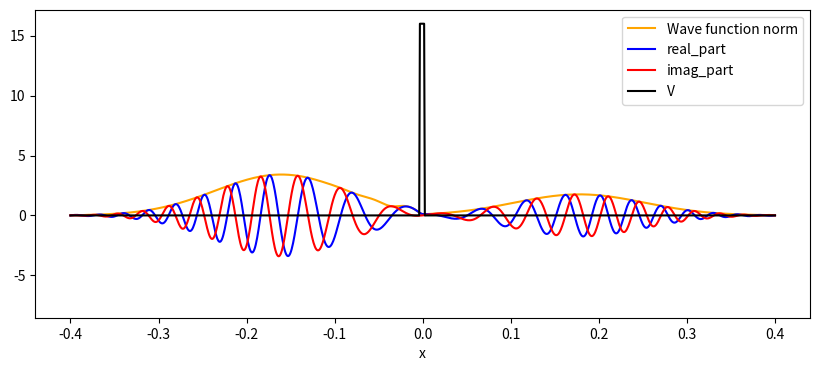

Source code (Python):
# %%
from typing import List

import matplotlib.animation as animation
import matplotlib.pyplot as plt
import numpy as np
from tqdm import tqdm

# %%
# GIF文件名称
gif_name = "tunneling effect"

# 约化普朗克常数
hbar: float = 1.
# 粒子质量
m: float = 10000

# 区域[-L,L]
L: float = 4e-1

# 区域网格数
N: int = 1000

# 运行的总时间
Time: float = 5
# delta_t
dt: float = 2e-4

dx: float = L / N
x_Line = np.linspace(-L, L, num=N + 1)

# Psi[n,i]的数据结构: list[np.array(N+1)]
array_Psi: List = []

# 势能函数
V = np.zeros(N + 1)
V0=16

for i in range(int(N/2-N/300),int(N/2+N/300)):
    V[i]=V0


# 粒子参数
sigma: float = 2e-2
x0: float = -L/3
p0: float = 150

# 隐式方法用的矩阵
matrix_S = np.zeros([N+1, N+1])


# %%
# 初值条件，高斯波函数


def project_init():
    """ 
    清空array_Psi;
    设定初值条件;
    生成隐式方法需要的矩阵，默认边界条件为驻点;
     """
    global array_Psi, matrix_S

    array_Psi = []

    # 生成一个等差数列
    x = np.linspace(-L, L, num=N + 1)

    # 高斯波函数
    Psi_temp = (1/(2*np.pi*(sigma**2))**(1/4)) * \
        np.exp(-(x-x0)**2/(2*sigma)**2)*np.exp(1j * p0*x/hbar)

    # 归一化
    norm = np.sqrt(dx * np.sum(np.abs(Psi_temp)**2))
    Psi_temp /= norm

    array_Psi.append(Psi_temp)

    # 隐式方法需要的矩阵
    A = (1j * hbar)/dt - (hbar**2)/(m*(dx**2))-V
    B = (hbar**2)/(2*m*(dx**2))

    vec_temp1 = np.ones(N)

    matrix_T = (
        B*np.diagflat(vec_temp1, 1) +
        np.diagflat(A, 0) +
        B*np.diagflat(vec_temp1, -1)
    )
    matrix_T[0][0] = matrix_T[N][N] = 1
    matrix_T[0][1] = matrix_T[N][N-1] = 0

    matrix_T_inv = np.linalg.inv(matrix_T)

    vec_temp2 = np.ones(N+1)
    matrix_Temp1 = np.diagflat(vec_temp2, 0)
    matrix_Temp1[0][0] = matrix_Temp1[N][N] = 0

    matrix_S = np.dot(matrix_T_inv, matrix_Temp1)*(1j*hbar/dt)


# %%
""" 
边界条件可采用吸收边界条件、非定常边界条件、周期边界条件
 """


def Psi(n: int, i: int) -> float:
    """ 
    从 array_Psi 中读取[n,i]处的值；
     """
    if (n < 0):
        print("warning: mistake n!!!")
        return 0

    if (i >= 0 and i <= N):
        return array_Psi[n][i]
    # elif (i == -1):
    #     # 边界条件
    #     return 2*array_Psi[n][0]-array_Psi[n][1]
    #     # return array_Psi[n][0]
    # elif (i == N+1):
    #     # 边界条件
    #     return 2*array_Psi[n][N]-array_Psi[n][N-1]
    #     # return array_Psi[n][N]
    else:
        print("warning: mistake i!!!")
        return 0


def apply_absorbing_boundary_conditions(psi, dx, dt, absorbing_width):
    # 这个函数chatgpt给的，不知道对不对
    """
    在一维波函数 psi 上应用外推网格法吸收边界条件。
    psi: 一维波函数数组，大小为 (nx,)
    dx: 空间步长
    dt: 时间步长
    absorbing_width: 吸收层宽度，以空间步长为单位

    返回更新后的波函数 psi_new。
    """
    # 计算波函数大小
    nx = psi.shape[0]

    # 计算梯度和二阶导数
    d_psi_dx = np.gradient(psi, dx)
    d2_psi_dx2 = np.gradient(d_psi_dx, dx)

    # 计算吸收层内的外推距离和衰减系数
    x_absorb = np.linspace(-absorbing_width*dx, 0, absorbing_width)
    k = np.log(2)/((absorbing_width*dx)**2)

    # 应用吸收边界条件
    psi_new = psi.copy()
    for i in range(absorbing_width):
        # 对吸收层左侧的波函数进行外推和衰减
        psi_new[i] = psi[i] - \
            np.exp(-k*(x_absorb[i]-dx)*dt)*(d_psi_dx[i]+d2_psi_dx2[i]*dx)*dx
        psi_new[i] *= np.exp(-k*(x_absorb[i]-dx)*dt)
        # 对吸收层右侧的波函数进行外推和衰减
        psi_new[-i-1] = psi[-i-1] - \
            np.exp(-k*(x_absorb[i]-dx)*dt) * \
            (-d_psi_dx[-i-1]+d2_psi_dx2[-i-1]*dx)*dx
        psi_new[-i-1] *= np.exp(-k*(x_absorb[i]-dx)*dt)

    return psi_new


def next_step():
    """ 
    计算一个时间步
     """

    # 显式方法

    # new_Psi = np.zeros(N + 1, dtype=np.complex128)
    # n = len(array_Psi) - 1

    # for i in range(1, N):
    #     Temp1 = (-hbar**2 / (2 * m)) * ((Psi(n, i + 1) - 2 *
    #                                      Psi(n, i) + Psi(n, i - 1)) / (dx**2)) + V[i] * Psi(n, i)
    #     new_Psi[i] = (Temp1 * dt) / (1j * hbar) + Psi(n, i)

    # # new_Psi = apply_absorbing_boundary_conditions(new_Psi, dx, dt, 20)

    # 隐式方法

    new_Psi = np.dot(matrix_S, array_Psi[-1])
    
    # 周期边界条件
    new_Psi[0]=new_Psi[N-1]
    new_Psi[N]=new_Psi[1]

    array_Psi.append(new_Psi)


# %%

def Wave_function_rendering(aPsi):
    wave_norm = np.abs(aPsi)
    real_part = np.real(aPsi)
    imag_part = np.imag(aPsi)

    plt.xlabel("x")
    plt.legend(["Wave function norm", "real_part", "imag_part","V"])
    # plt.ylabel("prob_density")
    # plt.title("*****")

    frame = []

    im1 = plt.plot(x_Line, wave_norm, color="orange",
                   label="Wave function norm")
    im2 = plt.plot(x_Line, real_part, color="blue", label="real_part")
    im3 = plt.plot(x_Line, imag_part, color="red", label="imag_part")
    im4 = plt.plot(x_Line, V, color="black", label="V")

    frame = im1+im2+im3+im4

    return frame


def new_Wave_function_rendering():
    fig = plt.figure(figsize=(10, 4))
    Wave_function_rendering(array_Psi[-1])


def Gif_making(gif_time=2, gif_frame_count=20, gif_name="test"):
    """ 
    gif_time:GIF时长;
    gif_frame_count:GIF图片数目;
    gif_name:GIF图片名称，不用包括".gif";
     """
    step_num = len(array_Psi)

    choices = np.linspace(0, step_num, gif_frame_count).astype("int").tolist()

    fig = plt.figure(figsize=(10, 4))
    # ax = fig.add_subplot(111)
    # ax.set
    artists = []
    for choice in choices:
        if (choice > step_num - 1):
            choice = choice - 1
        frame = Wave_function_rendering(array_Psi[choice])
        artists.append(frame)

    print("正在生成{}.gif……".format(gif_name))

    ani = animation.ArtistAnimation(fig,
                                    artists,
                                    interval=1000 *
                                    (gif_time / gif_frame_count),
                                    repeat_delay=1000)
    ani.save("{}.gif".format(gif_name), writer='pillow')

# %%


def next_run(step_num):
    for i in tqdm(range(step_num)):
        next_step()


def new_run(step_num):
    project_init()
    next_run(step_num)


# %%
if __name__ == "__main__":

    new_run(int(Time / dt))

    step_num = len(array_Psi)
    print("共{}个时间步".format(step_num))

    Gif_making(5, 50, gif_name)
